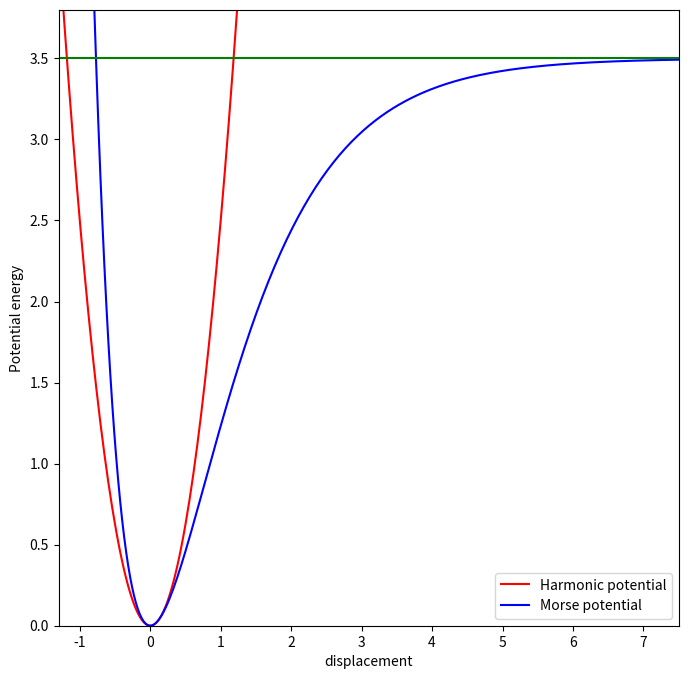

Reproduce this figure in Python.
"""within this file, we will plot a harmonic oscillator potential on top of a morse
potential"""

import numpy as np
import matplotlib.pyplot as plt

def harmonicosc(k:int ,x_0: float,x: list) -> list :
    """ this function calculates the harmonic oscillator potential
     for a series of displacement x about the equilibrium point x_0
     It takes
     :param: x a list of displacements
     :param: k an integer :spring constant
     :param: x_0 equilibrium position"""
    return (0.5* k * (x-x_0)**2)

def morse(D_e:float ,x_0: float,b:float,x: list) -> list:
    """ this function calculates the morse potential
         for a series of displacement x about the equilibrium point x_0
         It takes
         :param: x a list of displacements
         :param: D_e a float :potential energy for bond formation (well depth)
         :param: x_0 equilibrium position
         :param: b beta is the exponential terms which controls the width of the potential"""
    return D_e*(1-np.exp(-b*(x-x_0)))**2

if __name__ =="__main__":
    # defining the values
    x_0=0
    xvals=np.linspace(-5,9,500)
    D_e=3.5
    b=.9
    k=5
    harmonicpotential=harmonicosc(k,x_0,xvals)
    morsepotential=morse(D_e,x_0,b,xvals)
    asymptopt=[3.5 for _ in xvals] #to show the dissociation treshold

    # creating figure object and subplot to add to the figure
    fig = plt.figure(figsize=(8, 8))
    ax = fig.add_subplot(111)
    ax.plot(xvals,harmonicpotential,"r",label="Harmonic potential")
    ax.plot(xvals,morsepotential,"b",label="Morse potential")
    ax.plot(xvals,asymptopt,"g-")
    ax.set(xlim=[-1.3,7.5],ylim=[0,3.8])
    ax.set_xlabel("displacement")
    ax.set_ylabel("Potential energy")
    ax.legend()
    plt.show()
